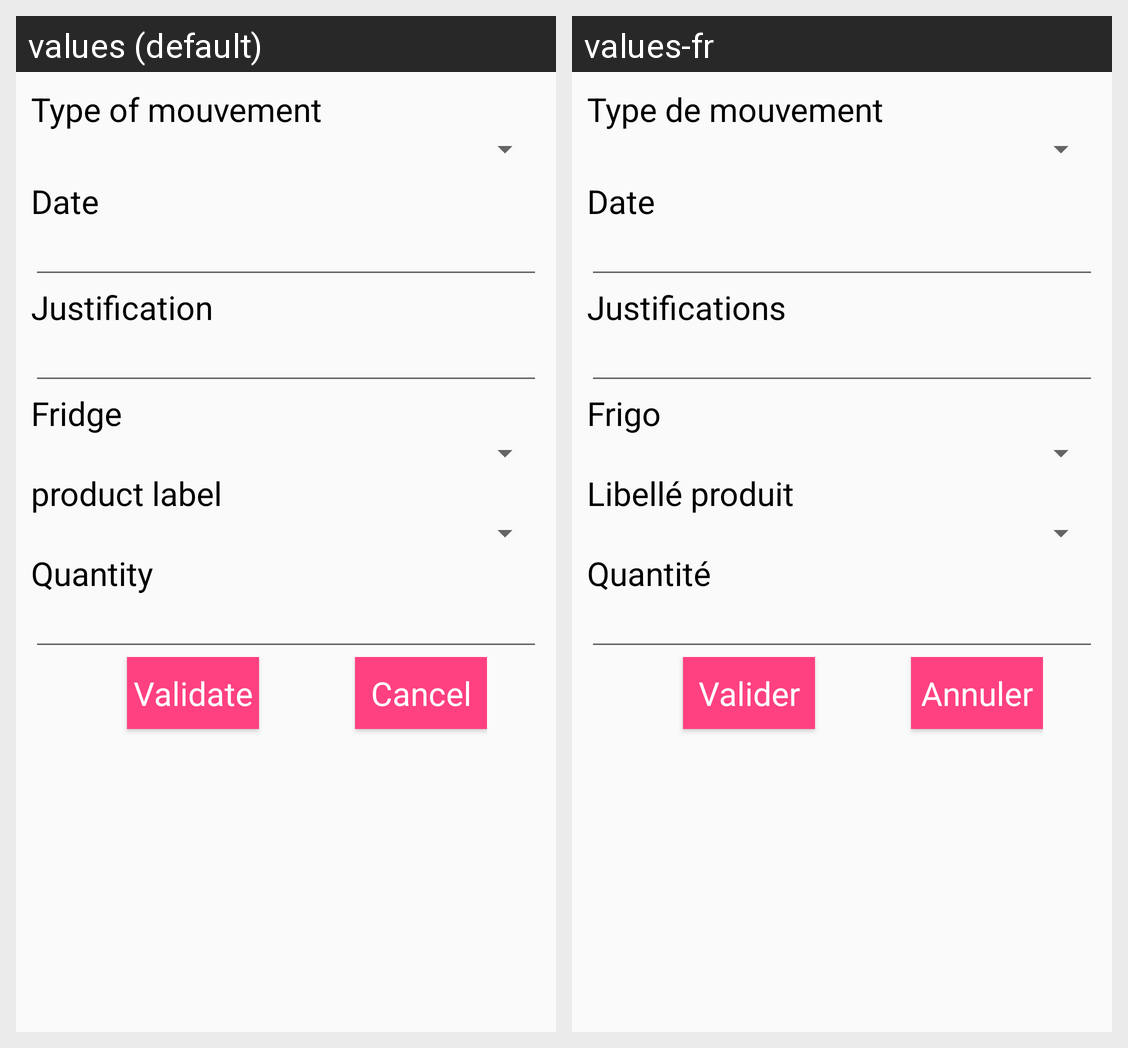

For this localized Android screen grid, give each drawn string resource with its value in every locale shown.
Android screen res/layout/fragment_mouvement_stock.xml rendered under 2 locales, left to right: values (default), values-fr. Device: Nexus 5 (rendered at 1080×1920; each locale shown at half size, 540×960, under a caption strip naming it); theme AppTheme.
Strings drawn on this screen, with the default value and each locale's value (text and hints the layout hard-codes, and strings that could not be matched under every locale, appear in the picture but are not listed):

type_mouvement
  values: Type of mouvement
  values-fr: Type de mouvement

date
  values: Date
  values-fr: Date

motif_mouvement
  values: Justification
  values-fr: Justifications

frigo
  values: Fridge
  values-fr: Frigo

libelle_produit
  values: product label
  values-fr: Libellé produit

qte
  values: Quantity
  values-fr: Quantité

valider
  values: Validate
  values-fr: Valider

user_cansel_register
  values: Cancel
  values-fr: Annuler
